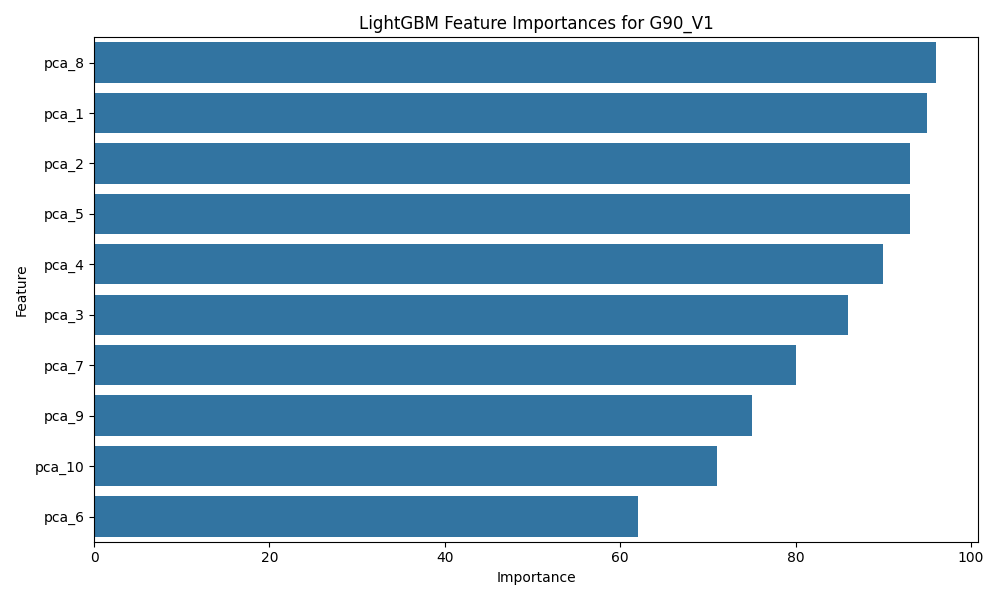

Source data for this figure (header and first rows):
Feature, Importance
pca_8, 96
pca_1, 95
pca_2, 93
pca_5, 93
pca_4, 90
pca_3, 86
pca_7, 80
pca_9, 75
pca_10, 71
pca_6, 62
